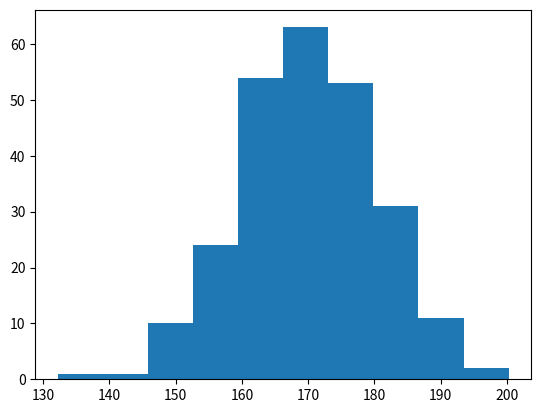

The script that saved this image:
import matplotlib.pyplot as plt
import numpy as np

# A histogram is a graph showing frequency distributions.
# It is a graph showing the number of observations within each given interval.

# we use NumPy to randomly generate an array with 250 values, where the values will concentrate around 170, and the standard deviation is 10.

x = np.random.normal(
    170,  # loc - peak of graph
    10,  # scale - x axis diff btw 2 points
    250  # size
)

plt.hist(x)
plt.show()